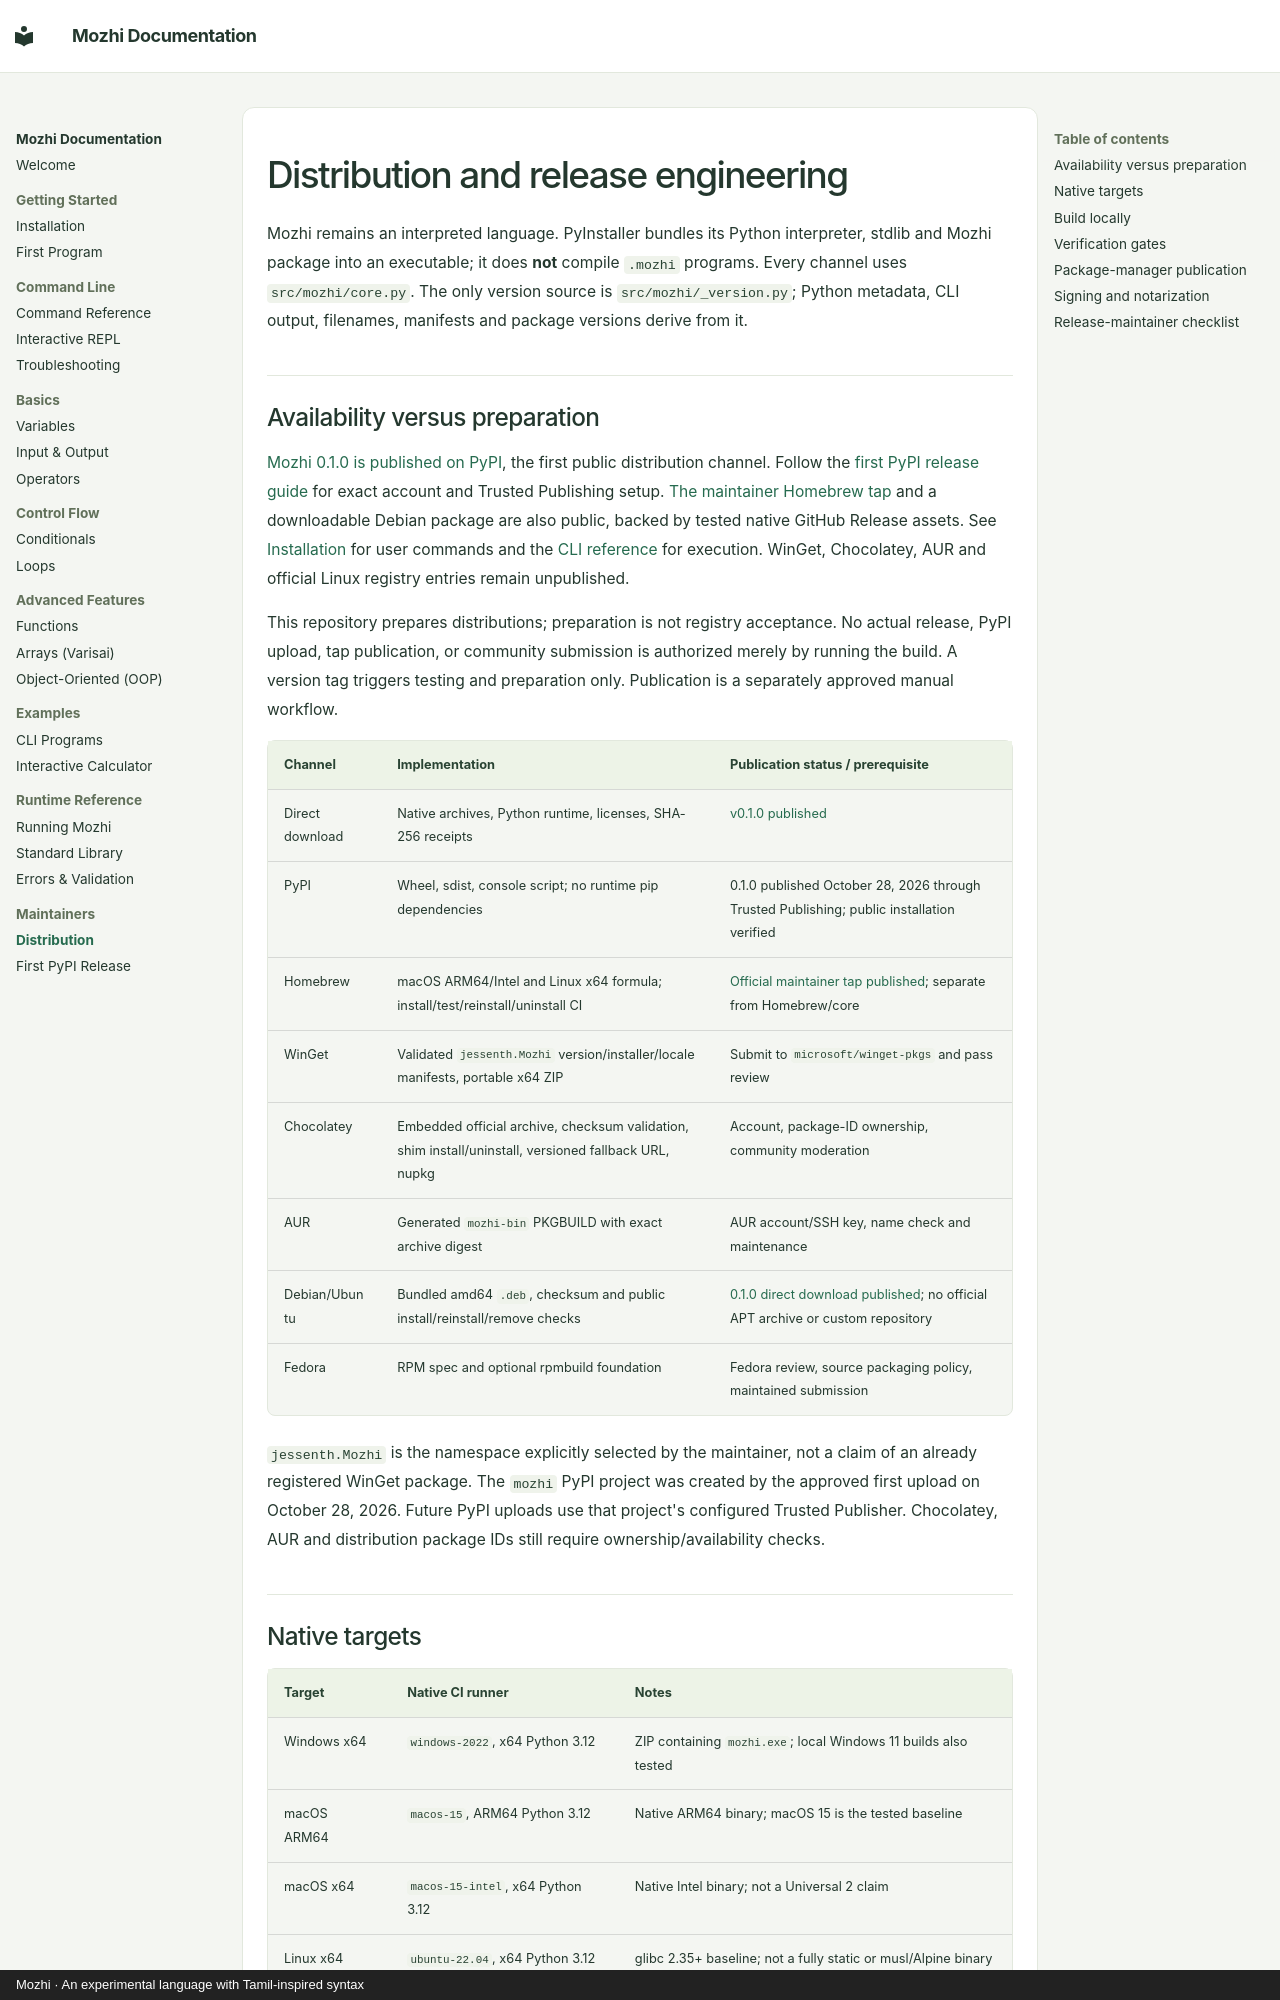

repository: sm1else-bot/mozhi · page: distribution/index.html · generator: mkdocs · copyright: Mozhi · An experimental language with Tamil-inspired syntax

# Distribution and release engineering

Mozhi remains an interpreted language. PyInstaller bundles its Python interpreter,
stdlib and Mozhi package into an executable; it does **not** compile `.mozhi`
programs. Every channel uses `src/mozhi/core.py`. The only version source is
`src/mozhi/_version.py`; Python metadata, CLI output, filenames, manifests and
package versions derive from it.

## Availability versus preparation

[Mozhi 0.1.0 is published on PyPI](https://pypi.org/project/mozhi/0.1.0/), the first public distribution channel. Follow the
[first PyPI release guide](pypi-release.md) for exact account and Trusted
Publishing setup. [The maintainer Homebrew tap](https://github.com/sm1else-bot/homebrew-mozhi) and a downloadable Debian package are also public, backed by tested native GitHub Release assets. See [Installation](install.md) for user commands and the [CLI reference](cli/index.md) for execution. WinGet, Chocolatey, AUR and official Linux registry entries remain unpublished.

This repository prepares distributions; preparation is not registry acceptance.
No actual release, PyPI upload, tap publication, or community submission is
authorized merely by running the build. A version tag triggers testing and
preparation only. Publication is a separately approved manual workflow.

| Channel | Implementation | Publication status / prerequisite |
| --- | --- | --- |
| Direct download | Native archives, Python runtime, licenses, SHA-256 receipts | [v0.1.0 published](https://github.com/sm1else-bot/mozhi/releases/tag/v0.1.0) |
| PyPI | Wheel, sdist, console script; no runtime pip dependencies | 0.1.0 published October 28, 2026 through Trusted Publishing; public installation verified |
| Homebrew | macOS ARM64/Intel and Linux x64 formula; install/test/reinstall/uninstall CI | [Official maintainer tap published](https://github.com/sm1else-bot/homebrew-mozhi); separate from Homebrew/core |
| WinGet | Validated `jessenth.Mozhi` version/installer/locale manifests, portable x64 ZIP | Submit to `microsoft/winget-pkgs` and pass review |
| Chocolatey | Embedded official archive, checksum validation, shim install/uninstall, versioned fallback URL, nupkg | Account, package-ID ownership, community moderation |
| AUR | Generated `mozhi-bin` PKGBUILD with exact archive digest | AUR account/SSH key, name check and maintenance |
| Debian/Ubuntu | Bundled amd64 `.deb`, checksum and public install/reinstall/remove checks | [0.1.0 direct download published](https://github.com/sm1else-bot/mozhi/releases/download/v0.1.0/mozhi_0.1.0_amd64.deb); no official APT archive or custom repository |
| Fedora | RPM spec and optional rpmbuild foundation | Fedora review, source packaging policy, maintained submission |

`jessenth.Mozhi` is the namespace explicitly selected by the maintainer, not a
claim of an already registered WinGet package. The `mozhi` PyPI project was
created by the approved first upload on October 28, 2026. Future PyPI uploads
use that project's configured Trusted Publisher. Chocolatey, AUR and distribution
package IDs still require ownership/availability checks.

## Native targets

| Target | Native CI runner | Notes |
| --- | --- | --- |
| Windows x64 | `windows-2022`, x64 Python 3.12 | ZIP containing `mozhi.exe`; local Windows 11 builds also tested |
| macOS ARM64 | `macos-15`, ARM64 Python 3.12 | Native ARM64 binary; macOS 15 is the tested baseline |
| macOS x64 | `macos-15-intel`, x64 Python 3.12 | Native Intel binary; not a Universal 2 claim |
| Linux x64 | `ubuntu-22.04`, x64 Python 3.12 | glibc 2.35+ baseline; not a fully static or musl/Alpine binary |

There is no Windows ARM64, Linux ARM64 or universal macOS artifact yet. Do not
relabel an x64 binary as ARM64 or cross-build with PyInstaller. Native tests are
authoritative; old OS versions not exercised by those runners are not promised.
The Python wheel supports Python 3.10+, with compatibility CI on 3.10–3.14.

The public `.deb` also passed clean-container installation, CLI/REPL/check,
reinstall and removal on Ubuntu 22.04, Ubuntu 24.04 and Debian 12. See
[the verification run](https://github.com/sm1else-bot/mozhi/actions/runs/40776472622).
